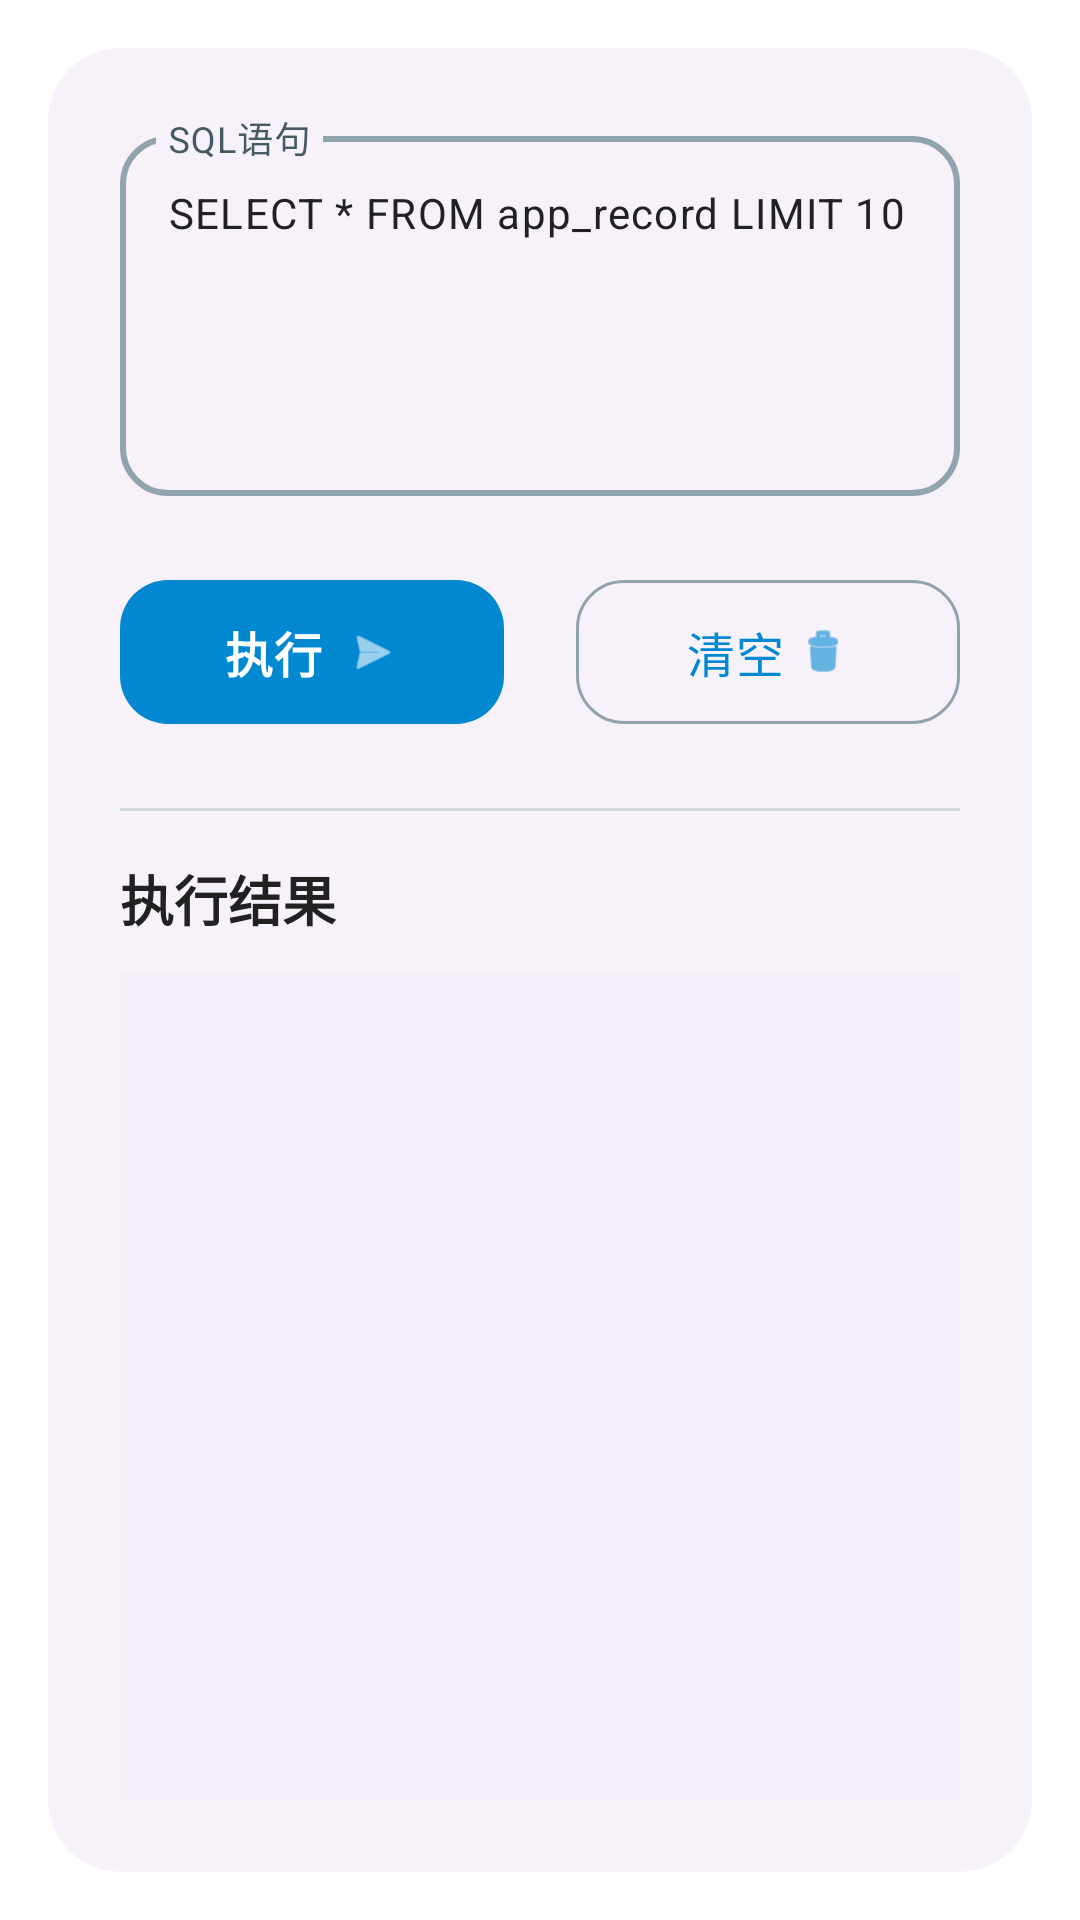

Reconstruct the res/layout file that produces this screen, plus the resources it refers to.
<!-- AndroidManifest.xml: application theme Theme.CGL -->
<!-- res/layout/fragment_sql_execute.xml -->
<?xml version="1.0" encoding="utf-8"?>
<androidx.coordinatorlayout.widget.CoordinatorLayout xmlns:android="http://schemas.android.com/apk/res/android"
    xmlns:app="http://schemas.android.com/apk/res-auto"
    android:layout_width="match_parent"
    android:layout_height="match_parent"
    android:background="?attr/colorSurface">

    <com.google.android.material.card.MaterialCardView
        android:layout_width="match_parent"
        android:layout_height="match_parent"
        android:layout_margin="16dp"
        app:cardElevation="0dp"
        app:cardCornerRadius="24dp"
        app:strokeWidth="0dp"
        app:cardBackgroundColor="?attr/colorSurfaceContainerLow">

        <LinearLayout
            android:layout_width="match_parent"
            android:layout_height="match_parent"
            android:orientation="vertical"
            android:padding="24dp">

            <com.google.android.material.textfield.TextInputLayout
                android:layout_width="match_parent"
                android:layout_height="wrap_content"
                android:hint="SQL语句"
                app:boxBackgroundMode="outline"
                app:boxCornerRadiusTopStart="16dp"
                app:boxCornerRadiusTopEnd="16dp"
                app:boxCornerRadiusBottomStart="16dp"
                app:boxCornerRadiusBottomEnd="16dp"
                app:boxStrokeWidth="2dp"
                app:hintEnabled="true"
                app:hintTextColor="?attr/colorPrimary"
                style="@style/Widget.Material3.TextInputLayout.OutlinedBox">

                <com.google.android.material.textfield.TextInputEditText
                    android:id="@+id/sqlInput"
                    android:layout_width="match_parent"
                    android:layout_height="wrap_content"
                    android:minHeight="120dp"
                    android:gravity="top|start"
                    android:inputType="textMultiLine"
                    android:textSize="14sp"
                    android:text="SELECT * FROM app_record LIMIT 10"
                    android:padding="16dp" />

            </com.google.android.material.textfield.TextInputLayout>

            <LinearLayout
                android:layout_width="match_parent"
                android:layout_height="wrap_content"
                android:orientation="horizontal"
                android:layout_marginTop="24dp"
                android:gravity="center">

                <com.google.android.material.button.MaterialButton
                    android:id="@+id/executeButton"
                    android:layout_width="0dp"
                    android:layout_height="56dp"
                    android:layout_weight="1"
                    android:layout_marginEnd="12dp"
                    android:text="执行"
                    android:textSize="16sp"
                    android:textStyle="bold"
                    app:cornerRadius="16dp"
                    app:icon="@android:drawable/ic_menu_send"
                    app:iconGravity="textEnd"
                    style="@style/Widget.Material3.Button" />

                <com.google.android.material.button.MaterialButton
                    android:id="@+id/clearButton"
                    android:layout_width="0dp"
                    android:layout_height="56dp"
                    android:layout_weight="1"
                    android:layout_marginStart="12dp"
                    android:text="清空"
                    android:textSize="16sp"
                    app:cornerRadius="16dp"
                    app:icon="@android:drawable/ic_menu_delete"
                    app:iconGravity="textEnd"
                    style="@style/Widget.Material3.Button.OutlinedButton" />

            </LinearLayout>

            <com.google.android.material.divider.MaterialDivider
                android:layout_width="match_parent"
                android:layout_height="wrap_content"
                android:layout_marginTop="24dp"
                app:dividerColor="?attr/colorOutlineVariant" />

            <TextView
                android:layout_width="match_parent"
                android:layout_height="wrap_content"
                android:layout_marginTop="16dp"
                android:text="执行结果"
                android:textSize="18sp"
                android:textStyle="bold"
                android:textColor="?attr/colorOnSurface" />

            <ScrollView
                android:id="@+id/resultScrollView"
                android:layout_width="match_parent"
                android:layout_height="0dp"
                android:layout_weight="1"
                android:layout_marginTop="12dp"
                android:background="?attr/colorSurfaceContainer"
                android:padding="16dp">

                <TextView
                    android:id="@+id/resultOutput"
                    android:layout_width="match_parent"
                    android:layout_height="wrap_content"
                    android:fontFamily="monospace"
                    android:textSize="12sp"
                    android:lineSpacingExtra="4dp"
                    android:textColor="?attr/colorOnSurfaceVariant" />

            </ScrollView>

        </LinearLayout>

    </com.google.android.material.card.MaterialCardView>

</androidx.coordinatorlayout.widget.CoordinatorLayout>
<!-- resources referenced by this layout -->
<resources>
  <style name="Theme.CGL" parent="Theme.Material3.DayNight.NoActionBar">
          <item name="colorPrimary">@color/md_theme_primary</item>
          <item name="colorOnPrimary">@color/md_theme_onPrimary</item>
          <item name="colorPrimaryContainer">@color/md_theme_primaryContainer</item>
          <item name="colorOnPrimaryContainer">@color/md_theme_onPrimaryContainer</item>
          <item name="colorSecondary">@color/md_theme_secondary</item>
          <item name="colorOnSecondary">@color/md_theme_onSecondary</item>
          <item name="colorSecondaryContainer">@color/md_theme_secondaryContainer</item>
          <item name="colorOnSecondaryContainer">@color/md_theme_onSecondaryContainer</item>
          <item name="colorTertiary">@color/md_theme_tertiary</item>
          <item name="colorOnTertiary">@color/md_theme_onTertiary</item>
          <item name="colorTertiaryContainer">@color/md_theme_tertiaryContainer</item>
          <item name="colorOnTertiaryContainer">@color/md_theme_onTertiaryContainer</item>
          <item name="colorError">@color/md_theme_error</item>
          <item name="colorOnError">@color/md_theme_onError</item>
          <item name="colorErrorContainer">@color/md_theme_errorContainer</item>
          <item name="colorOnErrorContainer">@color/md_theme_onErrorContainer</item>
          <item name="android:colorBackground">@color/md_theme_background</item>
          <item name="colorOnBackground">@color/md_theme_onBackground</item>
          <item name="colorSurface">@color/md_theme_surface</item>
          <item name="colorOnSurface">@color/md_theme_onSurface</item>
          <item name="colorSurfaceVariant">@color/md_theme_surfaceVariant</item>
          <item name="colorOnSurfaceVariant">@color/md_theme_onSurfaceVariant</item>
          <item name="colorOutline">@color/md_theme_outline</item>
          <item name="colorOutlineVariant">@color/md_theme_outlineVariant</item>
      </style>
  <color name="md_theme_primary">#0288D1</color>
  <color name="md_theme_onPrimary">#FFFFFF</color>
  <color name="md_theme_primaryContainer">#B3E5FC</color>
  <color name="md_theme_onPrimaryContainer">#01579B</color>
  <color name="md_theme_secondary">#03A9F4</color>
  <color name="md_theme_onSecondary">#FFFFFF</color>
  <color name="md_theme_secondaryContainer">#81D4FA</color>
  <color name="md_theme_onSecondaryContainer">#0277BD</color>
  <color name="md_theme_tertiary">#29B6F6</color>
  <color name="md_theme_onTertiary">#FFFFFF</color>
  <color name="md_theme_tertiaryContainer">#4FC3F7</color>
  <color name="md_theme_onTertiaryContainer">#01579B</color>
  <color name="md_theme_error">#D32F2F</color>
  <color name="md_theme_onError">#FFFFFF</color>
  <color name="md_theme_errorContainer">#FFCDD2</color>
  <color name="md_theme_onErrorContainer">#B71C1C</color>
  <color name="md_theme_background">#FAFAFA</color>
  <color name="md_theme_onBackground">#212121</color>
  <color name="md_theme_surface">#FFFFFF</color>
  <color name="md_theme_onSurface">#212121</color>
  <color name="md_theme_surfaceVariant">#E1F5FE</color>
  <color name="md_theme_onSurfaceVariant">#455A64</color>
  <color name="md_theme_outline">#90A4AE</color>
  <color name="md_theme_outlineVariant">#CFD8DC</color>
</resources>
